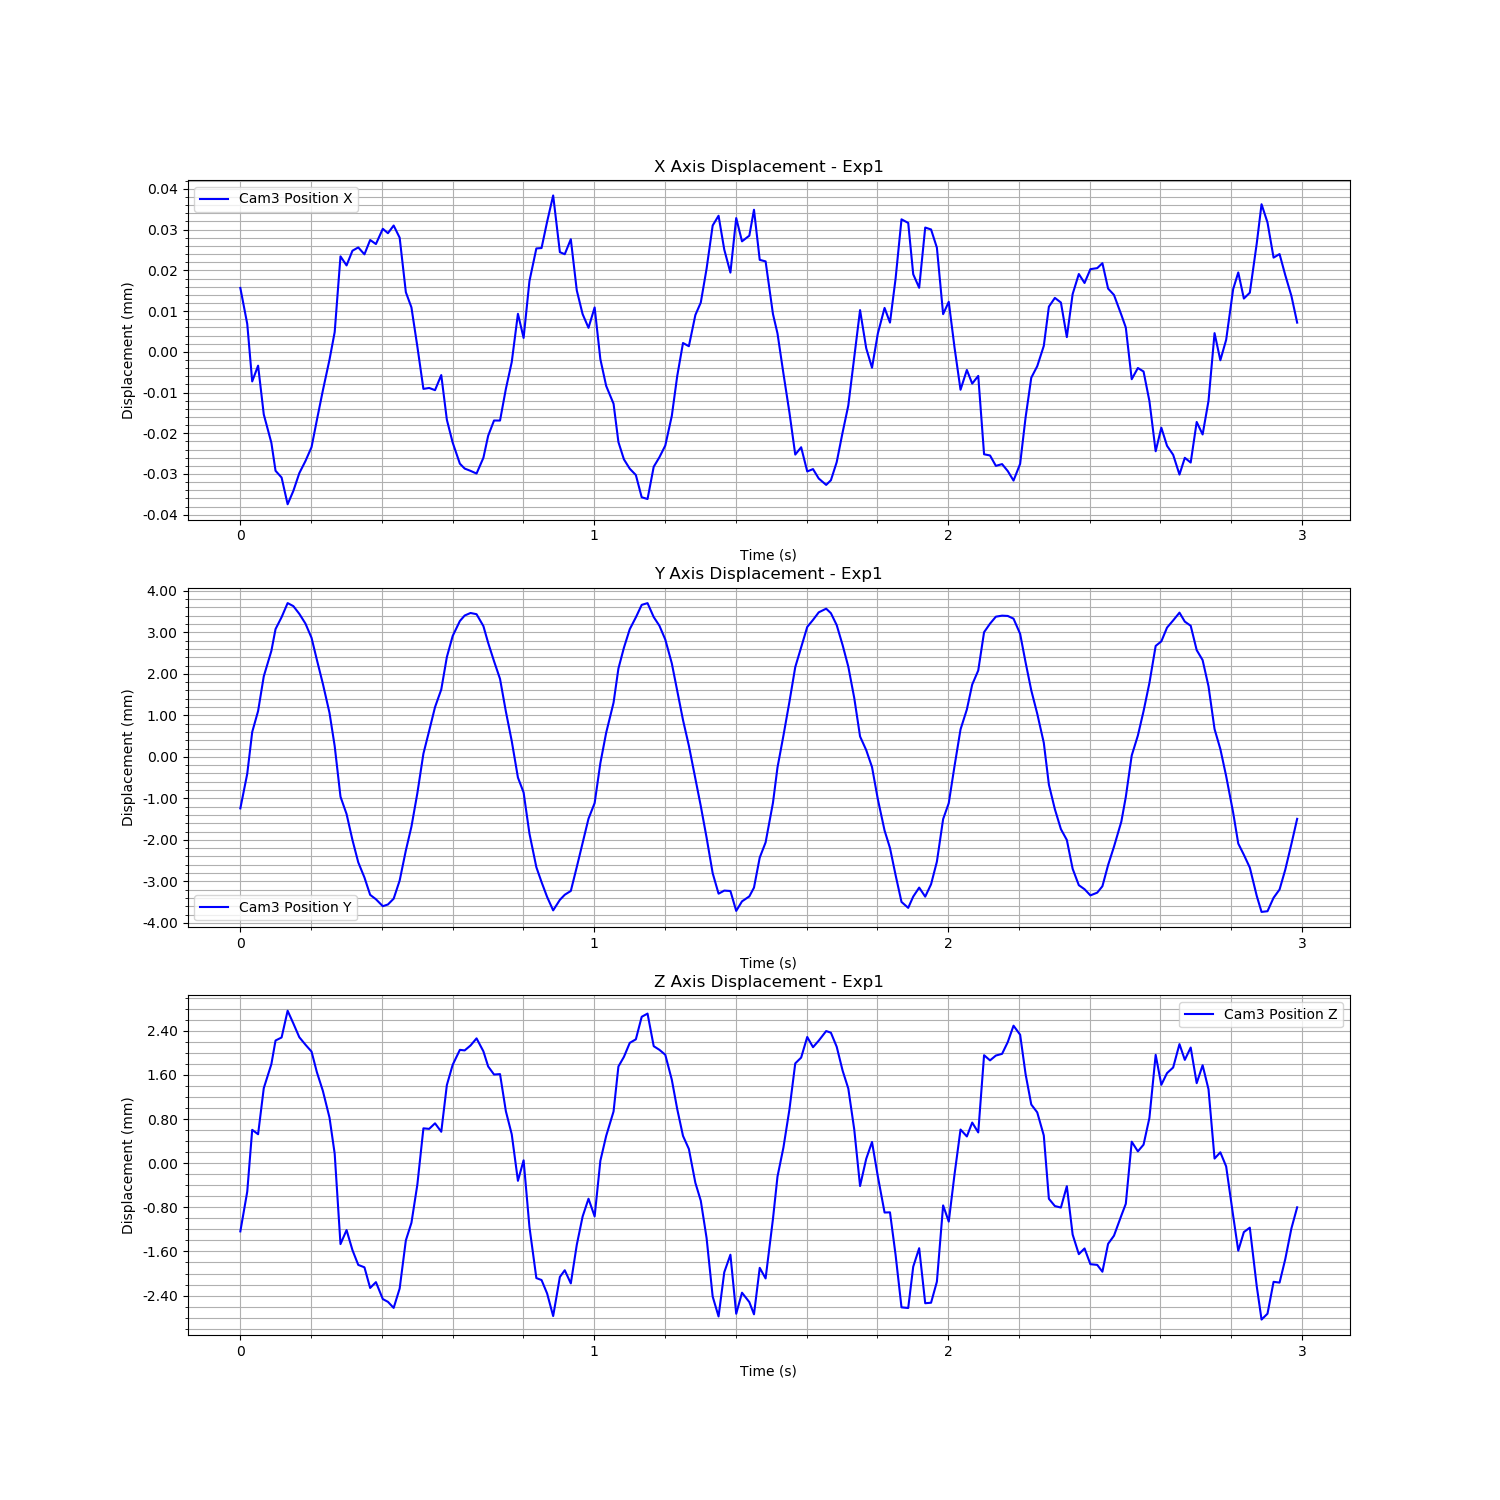

The data file committed next to this chart (first rows):
Time (s), Cam3 Fiducial ID, Cam3 Position X, Cam3 Position Y, Cam3 Position Z, Cam3 Rotation X, Cam3 Rotation Y, Cam3 Rotation Z, Cam3 Rotation W
1726277035, 0, 1.1693082777008213e-07, 0.0002574, -9.996654713152411e-05, -0.005983, 0.0005366, -0.0001843, 1
1726277035, 0, -8.716011000234378e-06, 0.001091, 0.0006197, -0.005291, 0.001132, -7.677648837907593e-05, 1
1726277035, 0, -2.2843503101666926e-05, 0.002096, 0.00174, -0.006702, 0.002106, 1.565368178736577e-05, 1
1726277035, 0, -1.8966709628322495e-05, 0.002602, 0.001661, -0.005158, -0.000776, 0.0006058, 1
1726277035, 0, -3.0945146909004794e-05, 0.003438, 0.002495, -0.005806, -0.0008146, 0.0008423, 1
1726277035, 0, -3.791004896614016e-05, 0.004051, 0.002931, -0.006312, -0.003254, 0.00102, 1
1726277035, 0, -4.478287153696244e-05, 0.004576, 0.003359, -0.007085, -0.00465, 0.001131, 1
1726277035, 0, -4.64452394866801e-05, 0.004864, 0.003414, -0.008991, -0.002408, 0.001176, 1
1726277035, 0, -5.300994154322651e-05, 0.005203, 0.003899, -0.01054, -0.003165, 0.001268, 0.9999
1726277035, 0, -4.9731447823196645e-05, 0.00513, 0.003668, -0.008662, -0.004425, 0.001294, 1
1726277035, 0, -4.536760299234519e-05, 0.004944, 0.003418, -0.005448, -0.00333, 0.001276, 1
1726277035, 0, -4.240302104519189e-05, 0.00471, 0.003284, -0.001633, -0.004061, 0.001205, 1
1726277035, 0, -3.89741181247596e-05, 0.004366, 0.003158, 0.00222, -0.005116, 0.001193, 1
1726277035, 0, -3.2315698101835845e-05, 0.003835, 0.002785, 0.006904, -0.00261, 0.001249, 1
1726277035, 0, -2.5047147222694582e-05, 0.003258, 0.002446, 0.007992, -0.004793, 0.001195, 1
1726277035, 0, -1.7482821518524052e-05, 0.002557, 0.001961, 0.0111, -0.0006661, 0.001009, 0.9999
1726277036, 0, -1.0726631359210867e-05, 0.001759, 0.001308, 0.01199, -0.0008077, 0.0006284, 0.9999
1726277036, 0, 7.876760963395612e-06, 0.0005394, -0.0003303, 0.0126, 0.001319, 0.0003208, 0.9999
1726277036, 0, 5.650975764740444e-06, 0.0001213, -7.593962023123271e-05, 0.01267, 0.0002729, 0.0001646, 0.9999
1726277036, 0, 9.259692415117295e-06, -0.0005033, -0.0004386, 0.0097, -6.846310829362869e-06, -3.184343426189958e-05, 1
1726277036, 0, 1.0069792749007723e-05, -0.001043, -0.0007075, 0.005499, 0.0005239, -0.0001024, 1
1726277036, 0, 8.374840716435569e-06, -0.001408, -0.0007508, 0.00241, 0.002753, -0.0003496, 1
1726277036, 0, 1.1897948153152652e-05, -0.001825, -0.001125, -0.002091, 0.001584, -0.0003317, 1
1726277036, 0, 1.0895814694488446e-05, -0.001932, -0.00102, -0.00676, 0.0006519, -0.0004503, 1
1726277036, 0, 1.4646672757382131e-05, -0.002099, -0.001326, -0.009131, 0.002463, -0.0004624, 1
1726277036, 0, 1.3564407512274352e-05, -0.002058, -0.001376, -0.009669, 0.0001815, -0.0003243, 1
1726277036, 0, 1.5451681986368598e-05, -0.001918, -0.001486, -0.009673, 0.002151, -0.0002826, 1
1726277036, 0, 1.2455754979712853e-05, -0.001481, -0.001134, -0.00896, 0.001302, -0.0003223, 1
1726277036, 0, -9.365738930449133e-07, -0.0007561, -0.0002625, -0.007908, -0.002432, -0.0003904, 1
1726277036, 0, -4.654396739247732e-06, -0.0001832, 5.5167214694266775e-05, -0.006749, -0.002442, -0.0003339, 1
1726277036, 0, -1.4277205407143349e-05, 0.0006229, 0.0007484, -0.006506, -1.2569451285381576e-05, -0.0004147, 1
1726277036, 0, -2.46783966505817e-05, 0.001576, 0.001768, -0.005146, 0.000501, -0.0002102, 1
1726277036, 0, -2.4441380614050255e-05, 0.002125, 0.001758, -0.005163, 0.000672, -9.280021604536396e-05, 1
1726277036, 0, -2.498528904893466e-05, 0.002697, 0.001858, -0.005194, 0.0001633, 0.0002342, 1
1726277036, 0, -2.128002528478345e-05, 0.003121, 0.001705, -0.006033, -0.001078, 0.0007125, 1
1726277036, 0, -3.226383923711264e-05, 0.003904, 0.002552, -0.006348, -0.002203, 0.001031, 1
1726277036, 0, -3.7873300279961494e-05, 0.004411, 0.002919, -0.00615, -0.003128, 0.001173, 1
1726277036, 0, -4.304041402544028e-05, 0.004771, 0.00319, -0.008497, -0.001652, 0.001211, 1
1726277036, 0, -4.424272345687423e-05, 0.004903, 0.00318, -0.0095, -0.003604, 0.00117, 0.9999
1726277036, 0, -4.480519948226418e-05, 0.004964, 0.003269, -0.00838, -0.004471, 0.001138, 1
1726277036, 0, -4.546735063428791e-05, 0.004935, 0.003398, -0.005538, -0.003425, 0.001258, 1
1726277036, 0, -4.1595377434430895e-05, 0.004649, 0.003163, -0.002192, -0.004612, 0.001242, 1
1726277036, 0, -3.6186972695501e-05, 0.004244, 0.002889, 0.002582, -0.003278, 0.001177, 1
1726277036, 0, -3.243884903080371e-05, 0.003803, 0.002743, 0.006185, -0.004272, 0.001137, 1
1726277036, 0, -3.244950319526412e-05, 0.003377, 0.00275, 0.007863, -0.004502, 0.0008976, 1
1726277036, 0, -2.4668657335757503e-05, 0.00259, 0.002077, 0.01105, -0.001585, 0.0005376, 0.9999
1726277036, 0, -1.8095649449187875e-05, 0.00188, 0.00166, 0.01289, -0.002926, 0.0003684, 0.9999
1726277036, 0, -6.226506507605874e-06, 0.0009996, 0.0008159, 0.01268, 0.0009734, 0.0002085, 0.9999
1726277036, 0, -1.2153736318836671e-05, 0.0006393, 0.001188, 0.01088, 0.0003597, -0.0001104, 0.9999
1726277036, 0, 1.8011856597978364e-06, -0.0003499, -1.912211899469008e-05, 0.009417, 0.00147, -0.0002002, 1
1726277036, 0, 9.818873325751475e-06, -0.001159, -0.0009459, 0.005572, 0.0007763, -0.0001054, 1
1726277036, 0, 9.917562840577591e-06, -0.001518, -0.0009817, 0.001775, 6.027405171490271e-05, -0.0002597, 1
1726277036, 0, 1.6376465755632796e-05, -0.001877, -0.001225, -0.002158, 0.002356, -0.0002854, 1
1726277036, 0, 2.283777388939925e-05, -0.0022, -0.001634, -0.005922, 0.002628, -0.0002744, 1
1726277036, 0, 8.906972663291744e-06, -0.001946, -0.0009254, -0.008607, 0.003919, -0.0005825, 1
1726277036, 0, 8.399720322313187e-06, -0.001824, -0.0008041, -0.009613, 0.0007055, -0.0004735, 1
1726277036, 0, 1.2086674014362717e-05, -0.001732, -0.001042, -0.009775, 0.002314, -0.0004353, 0.9999
1726277036, 0, -4.801140936363748e-07, -0.001156, -0.0003436, -0.009366, 0.001732, -0.0005863, 1
1726277036, 0, -6.3069320717533135e-06, -0.0005797, 0.0001693, -0.007475, -0.00137, -0.0004736, 1
1726277036, 0, -9.678933272080176e-06, 8.266029018399666e-06, 0.0004916, -0.006673, -0.001757, -0.0004297, 1
... 120 more rows
